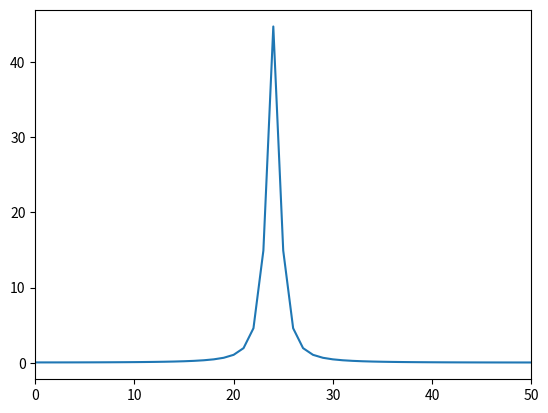

The script that saved this image:
# -*- coding: utf-8 -*-
"""
Created on Sat Apr  3 19:44:30 2021

[redacted]
"""

import numpy as np
from numpy import sin,pi, arange
from numpy.fft import fft
import matplotlib.pyplot as plt

fs = 100.

n = np.arange(10*fs)

t = n/fs

x = sin(2*pi*t**2 + 10*pi*t)

#plt.plot(t,x)

#Windowing
#1st : 0-99
#2st : 100-199
#10th : 

m = 10
NWin = 100
indices = arange((m-1)*NWin, m*NWin)
winX = x[indices]
#plt.plot(indices,winX)
plt.plot(abs(fft(winX)))
plt.xlim(0,50)
